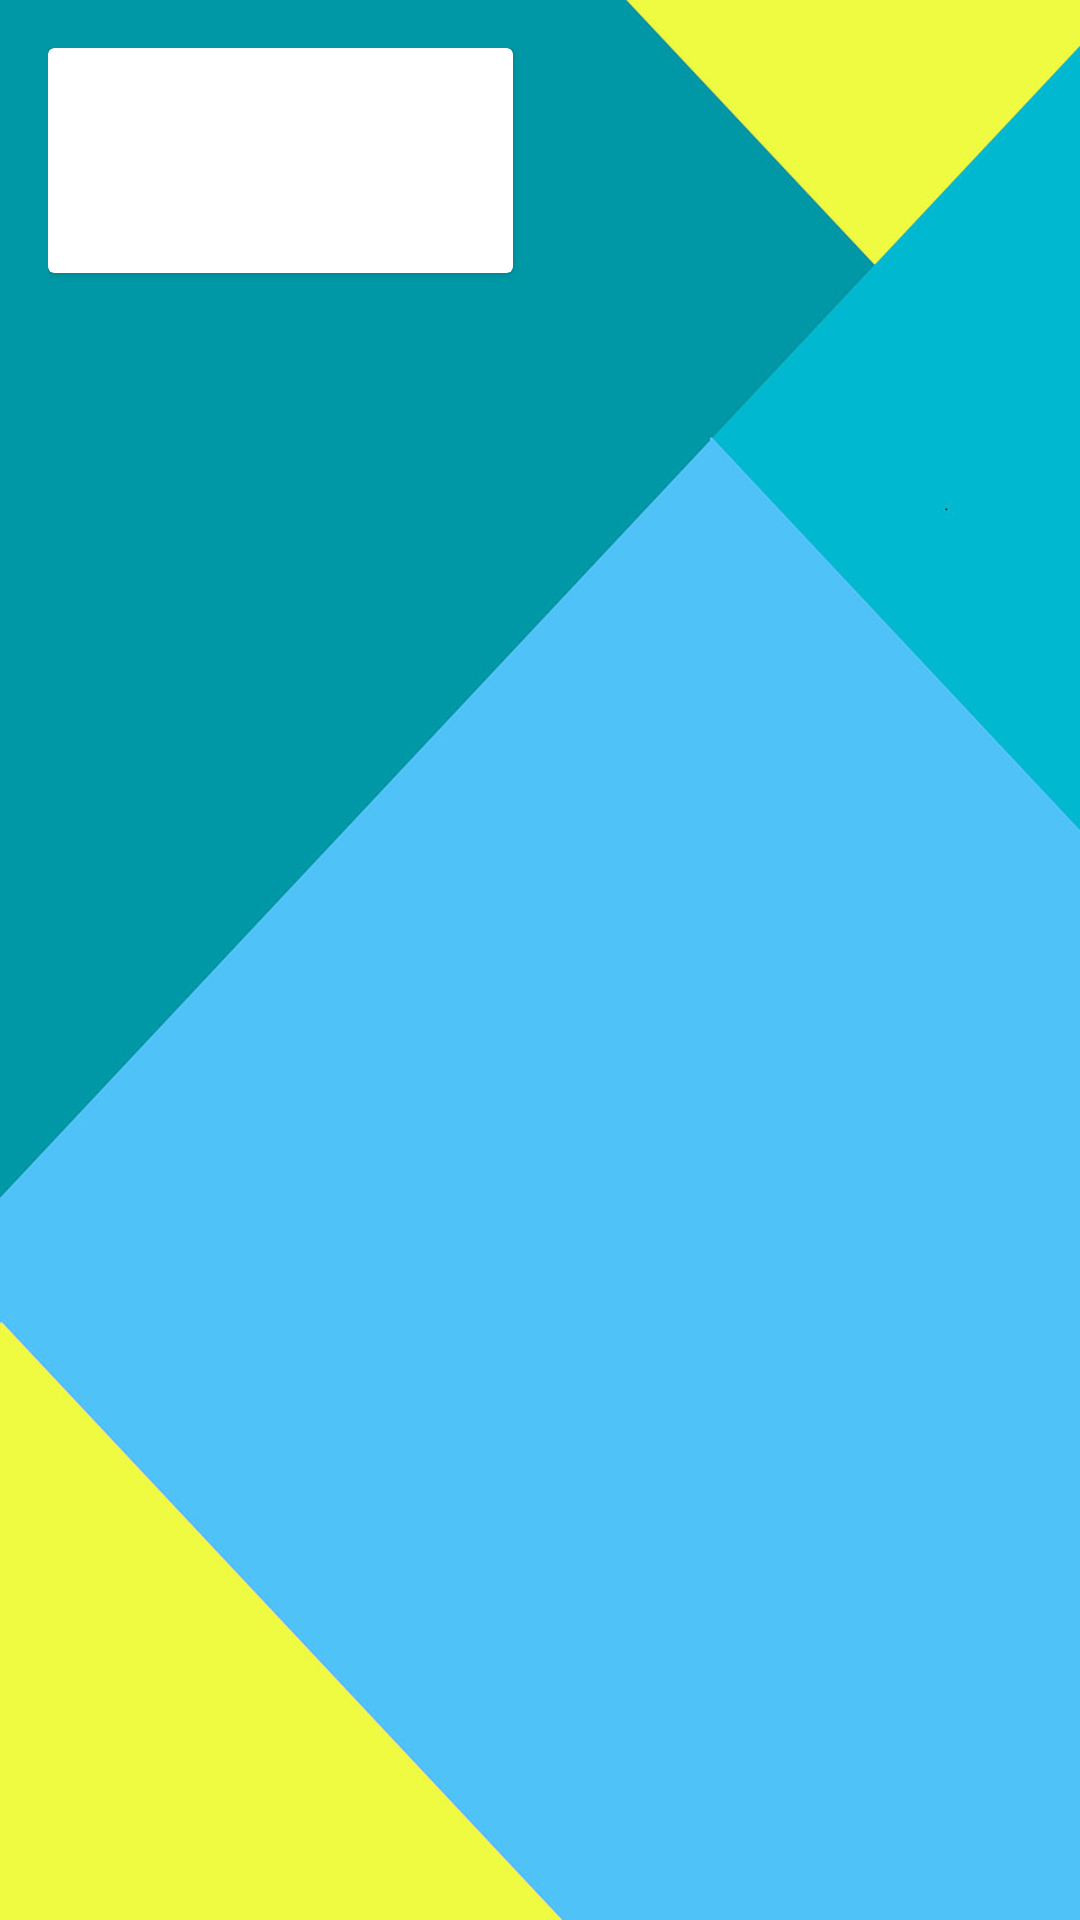

Write the Android layout XML for this screen, with the resource values it uses.
<!-- AndroidManifest.xml: application theme AppTheme -->
<!-- res/layout/iten_doc.xml -->
<?xml version="1.0" encoding="utf-8"?>
<RelativeLayout xmlns:android="http://schemas.android.com/apk/res/android"
    xmlns:card_view="http://schemas.android.com/tools"
    android:id="@+id/content_main"
    android:layout_width="match_parent"
    android:layout_height="wrap_content"
    android:padding="16dp">

    <android.support.v7.widget.CardView
        android:id="@+id/cv_cover"
        android:layout_width="wrap_content"
        android:layout_height="wrap_content"
        card_view:cardBackgroundColor="@android:color/white">

        <ImageView
            android:id="@+id/iv_cover"
            android:layout_width="155dp"
            android:layout_height="75dp"
            android:layout_alignParentLeft="true"
            android:layout_alignParentStart="true"
            android:layout_alignParentTop="true"
            android:contentDescription="@string/cover_description"
            android:scaleType="fitCenter" />
    </android.support.v7.widget.CardView>

    <TextView
        android:id="@+id/tv_language"
        android:layout_width="wrap_content"
        android:layout_height="wrap_content"
        android:layout_alignParentTop="true"
        android:layout_marginLeft="16dp"
        android:layout_marginStart="16dp"
        android:layout_toEndOf="@+id/cv_cover"
        android:layout_toRightOf="@+id/cv_cover"
        android:textSize="18sp"
        android:textStyle="bold" />

    <TextView
        android:id="@+id/tv_total_pages"
        android:layout_width="wrap_content"
        android:layout_height="wrap_content"
        android:layout_alignLeft="@+id/tv_language"
        android:layout_alignStart="@+id/tv_language"
        android:layout_below="@+id/tv_language"
        android:layout_marginTop="6dp" />

    <TextView
        android:id="@+id/tv_page_stopped"
        android:layout_width="wrap_content"
        android:layout_height="wrap_content"
        android:layout_alignLeft="@+id/tv_language"
        android:layout_alignStart="@+id/tv_language"
        android:layout_below="@+id/tv_total_pages"
        android:layout_marginTop="6dp" />
</RelativeLayout>
<!-- resources referenced by this layout -->
<resources>
  <string name="cover_description">Capa documentação</string>
  <style name="AppTheme" parent="Theme.AppCompat.Light.DarkActionBar">
          <item name="android:windowBackground">@drawable/background</item>
          <item name="colorPrimary">@color/colorPrimary</item>
          <item name="colorPrimaryDark">@color/colorPrimaryDark</item>
          <item name="colorAccent">@color/colorAccent</item>
      </style>
  <!-- drawable background: jpg bitmap (drawable-hdpi, 17556 bytes) -->
  <color name="colorPrimary">#009688</color>
  <color name="colorPrimaryDark">#00796B</color>
  <color name="colorAccent">#607D8B</color>
</resources>
